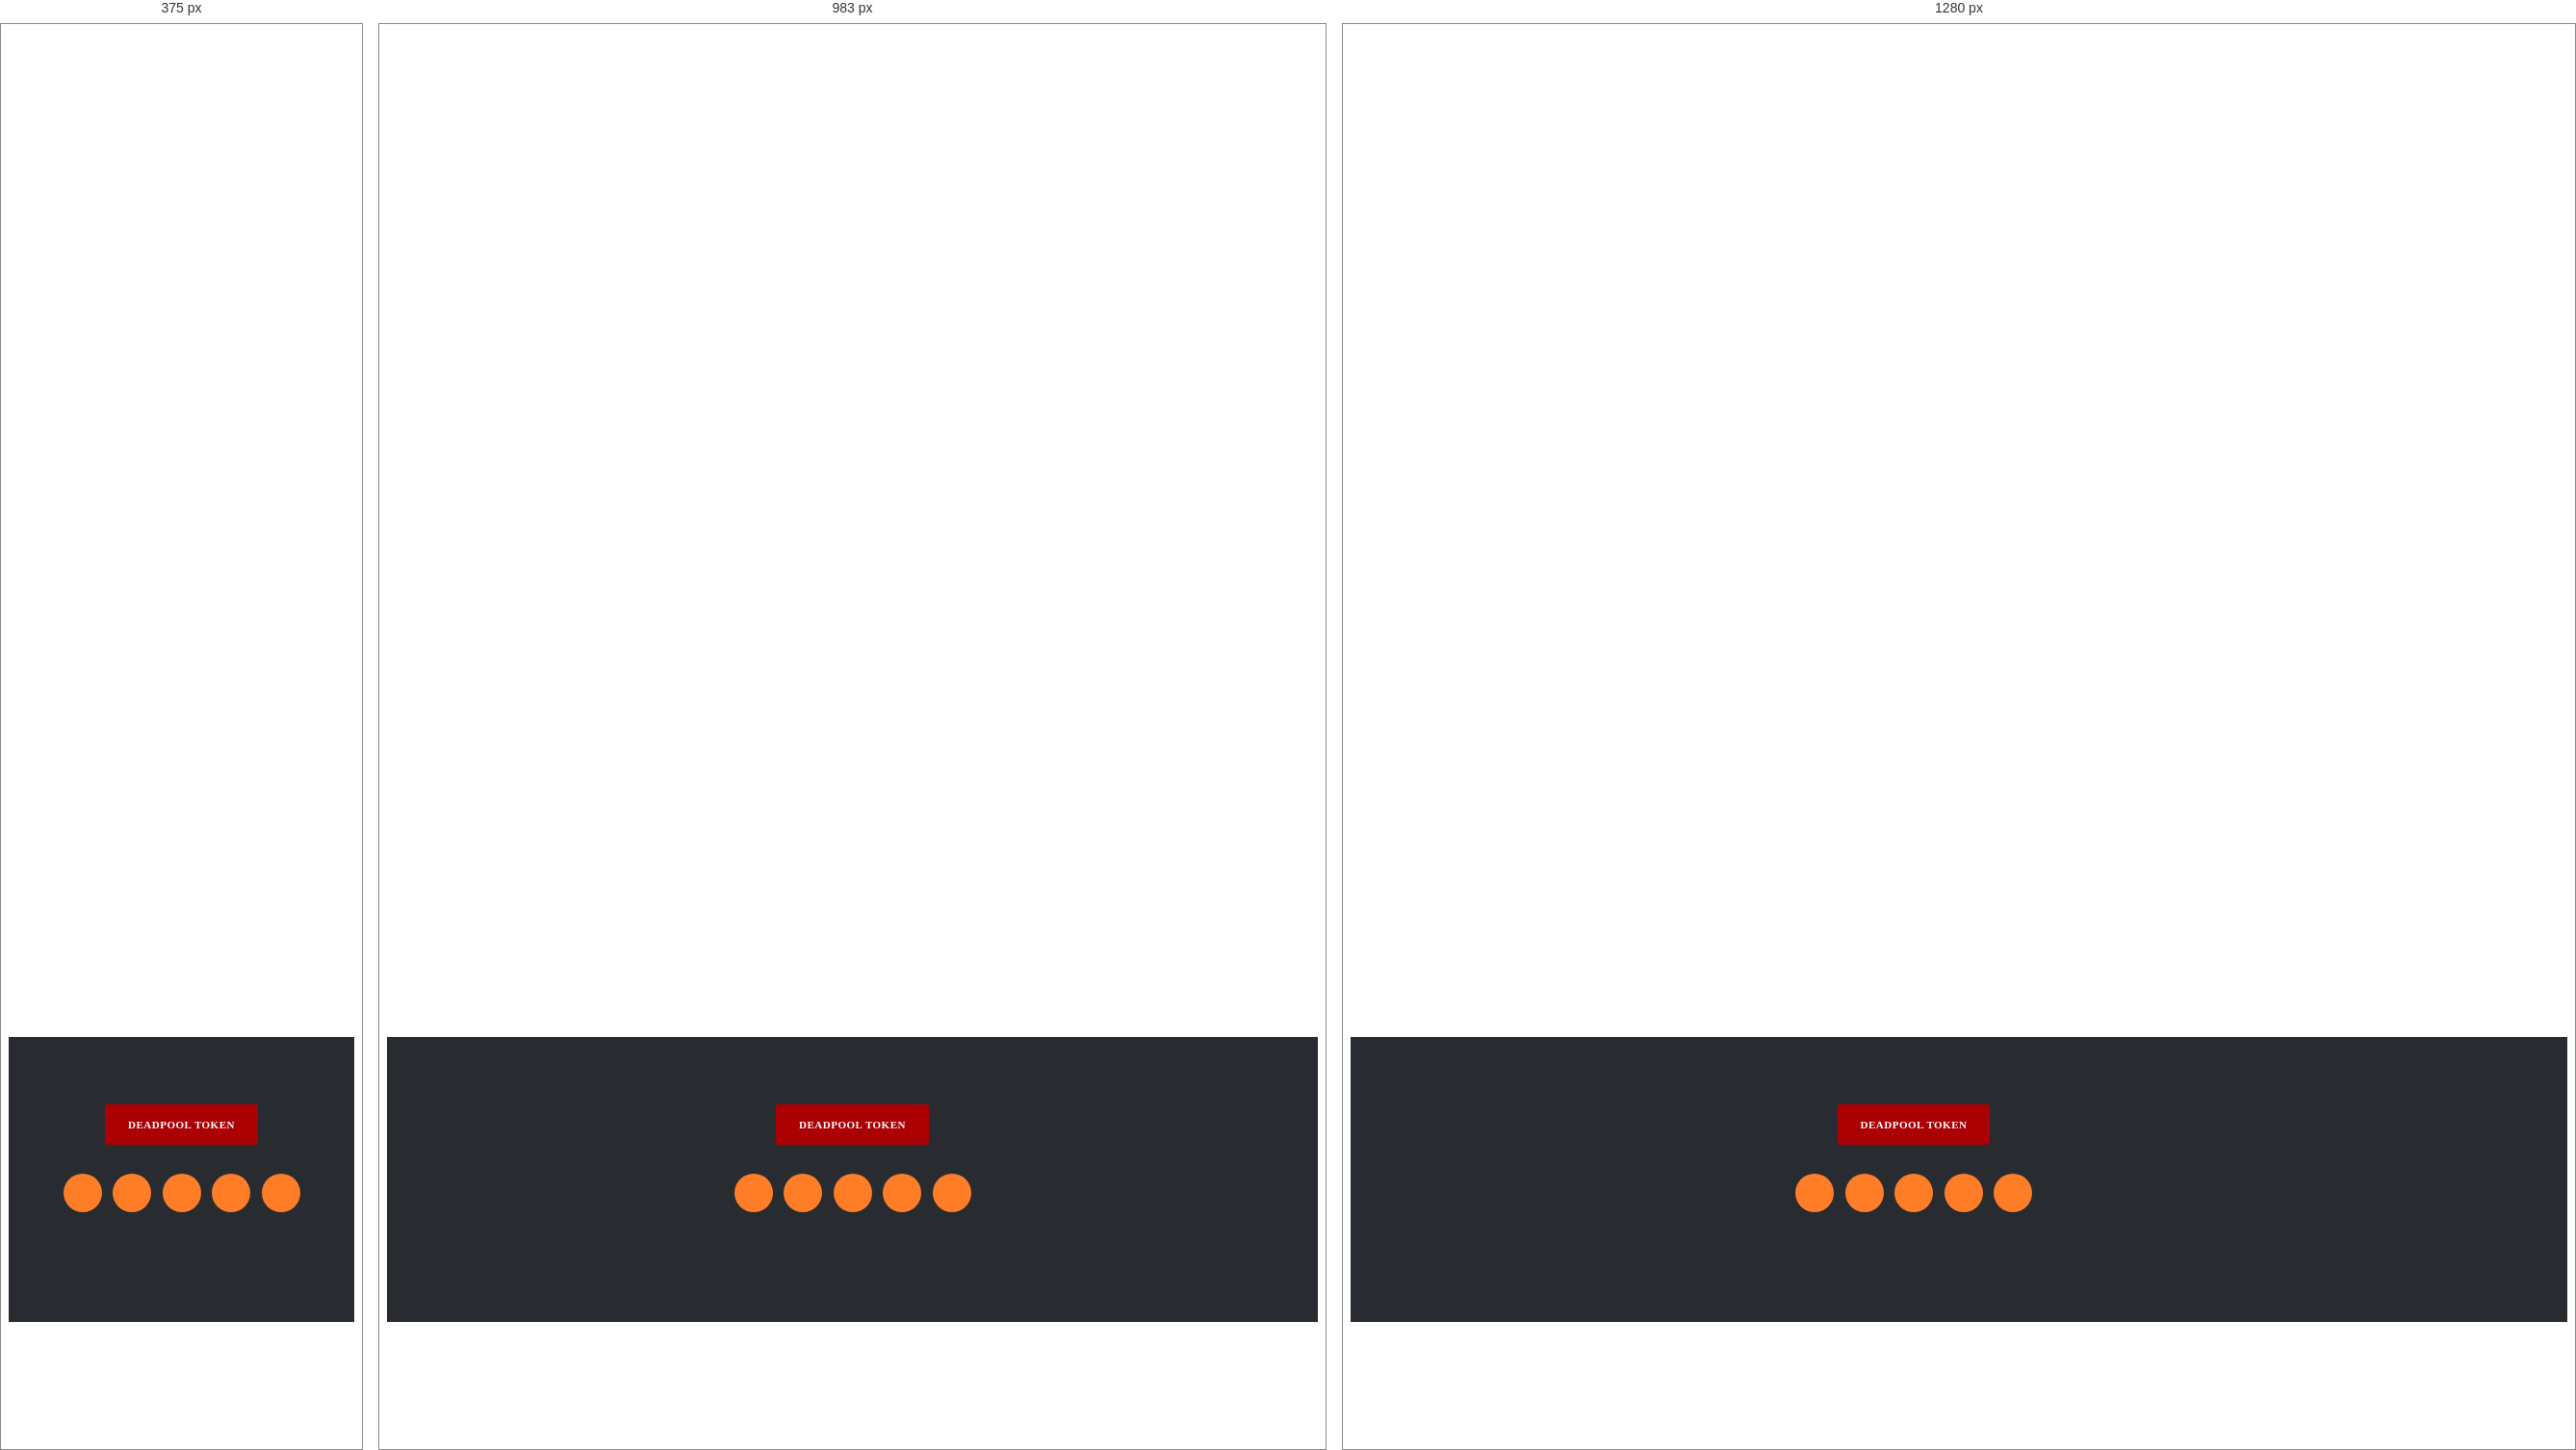
Rendered at 375 px, 983 px and 1280 px, left to right.

<!-- file: index.html -->
<!DOCTYPE html>
<html>
    <head>
        <meta charset="utf-8">
        <meta http-equiv="X-UA-Compatible" content="IE=edge,chrome=1">
        <title>DEADPOOL TOKEN - BSC</title>
        <meta name="description" content="">
        <meta name="viewport" content="width=device-width, initial-scale=1">
        <link rel="apple-touch-icon" href="apple-touch-icon.png">

        <link rel="stylesheet" href="css/bootstrap.min.css">
        <link rel="stylesheet" href="css/fontAwesome.css">
        <link rel="stylesheet" href="css/hero-slider.css">
        <link rel="stylesheet" href="css/templatemo-main.css">
        <link rel="stylesheet" href="css/owl-carousel.css">

        <link href="https://fonts.googleapis.com/css?family=Open+Sans:300,400,600,700,800" rel="stylesheet">

        <script src="js/vendor/modernizr-2.8.3-respond-1.4.2.min.js"></script>
        <link rel="shortcut icon" type="image/ico" href="img/icon.ico"/>
    </head>
<!--
Vanilla Template
https://templatemo.com/tm-526-vanilla
-->
<body>
<div align="center">
    <div class="parallax-content contact-content" id="contact-us">
        
      <div align="center"></div>
                <div class="col-md-6"></div>
</div>
    </div>
    </div>

    <footer>
        <div class="container">
            <div class="row">
                <div class="col-md-12">
                    <div class="primary-button">
                        <a href="index2.html">DEADPOOL TOKEN</a>
                    </div>
                    <ul>
                        <li><a href="#"><i class="fa fa-facebook"></i></a></li>
                        <li><a href="#"><i class="fa fa-twitter"></i></a></li>
                        <li><a href="#"><i class="fa fa-linkedin"></i></a></li>
                        <li><a href="#"><i class="fa fa-google"></i></a></li>
                        <li><a href="#"><i class="fa fa-dribbble"></i></a></li>
                    </ul>
                    <p>&nbsp;</p>
                </div>
            </div>
        </div>
    </footer>



    <script src="https://ajax.googleapis.com/ajax/libs/jquery/1.11.2/jquery.min.js"></script>
    <script>window.jQuery || document.write('<script src="js/vendor/jquery-1.11.2.min.js"><\/script>')</script>
    <script src="js/vendor/bootstrap.min.js"></script>
    <script src="js/plugins.js"></script>
    <script src="js/main.js"></script>
    <script>
        function openCity(cityName) {
            var i;
            var x = document.getElementsByClassName("city");
            for (i = 0; i < x.length; i++) {
               x[i].style.display = "none";  
            }
            document.getElementById(cityName).style.display = "block";  
        }
    </script>

    <script>
        $(document).ready(function(){
          // Add smooth scrolling to all links
          $(".fixed-side-navbar a, .primary-button a").on('click', function(event) {

            // Make sure this.hash has a value before overriding default behavior
            if (this.hash !== "") {
              // Prevent default anchor click behavior
              event.preventDefault();

              // Store hash
              var hash = this.hash;

              // Using jQuery's animate() method to add smooth page scroll
              // The optional number (800) specifies the number of milliseconds it takes to scroll to the specified area
              $('html, body').animate({
                scrollTop: $(hash).offset().top
              }, 800, function(){
           
                // Add hash (#) to URL when done scrolling (default click behavior)
                window.location.hash = hash;
              });
            } // End if
          });
        });
    </script>

</body>
</html>

/* @media block from templatemo-main.css */
@media (max-width: 767px){
  
  .baner-content {
    padding-top: 30vh;
  }

  .baner-content h1 {
    font-size: 64px;
  }

  .baner-content em {
  }

  .baner-content span {
    font-size: 24px;
  }

  .baner-content .primary-button {
    margin-top: 15px;
  }

  .service-content {
    padding-top: 5vh;
    text-align: center;
  }

  .service-content .left-text .line-dec {
    width: 45px;
    height: 3px;
    background-color: #ff7d27;
    margin: 20px auto 20px auto;
  }

  .service-content .left-text ul {
    text-align: left;
  }

  .service-content .service-item {
    background-color: rgba(0, 0, 0, 0.5);
    padding: 25px 30px;
    text-align: center;
    color: #fff;
    margin-bottom: 30px;
  }

}

/* @media block from templatemo-main.css */
@media (min-width: 1200px) {
  .container {
    max-width: 1170px;
  }
}